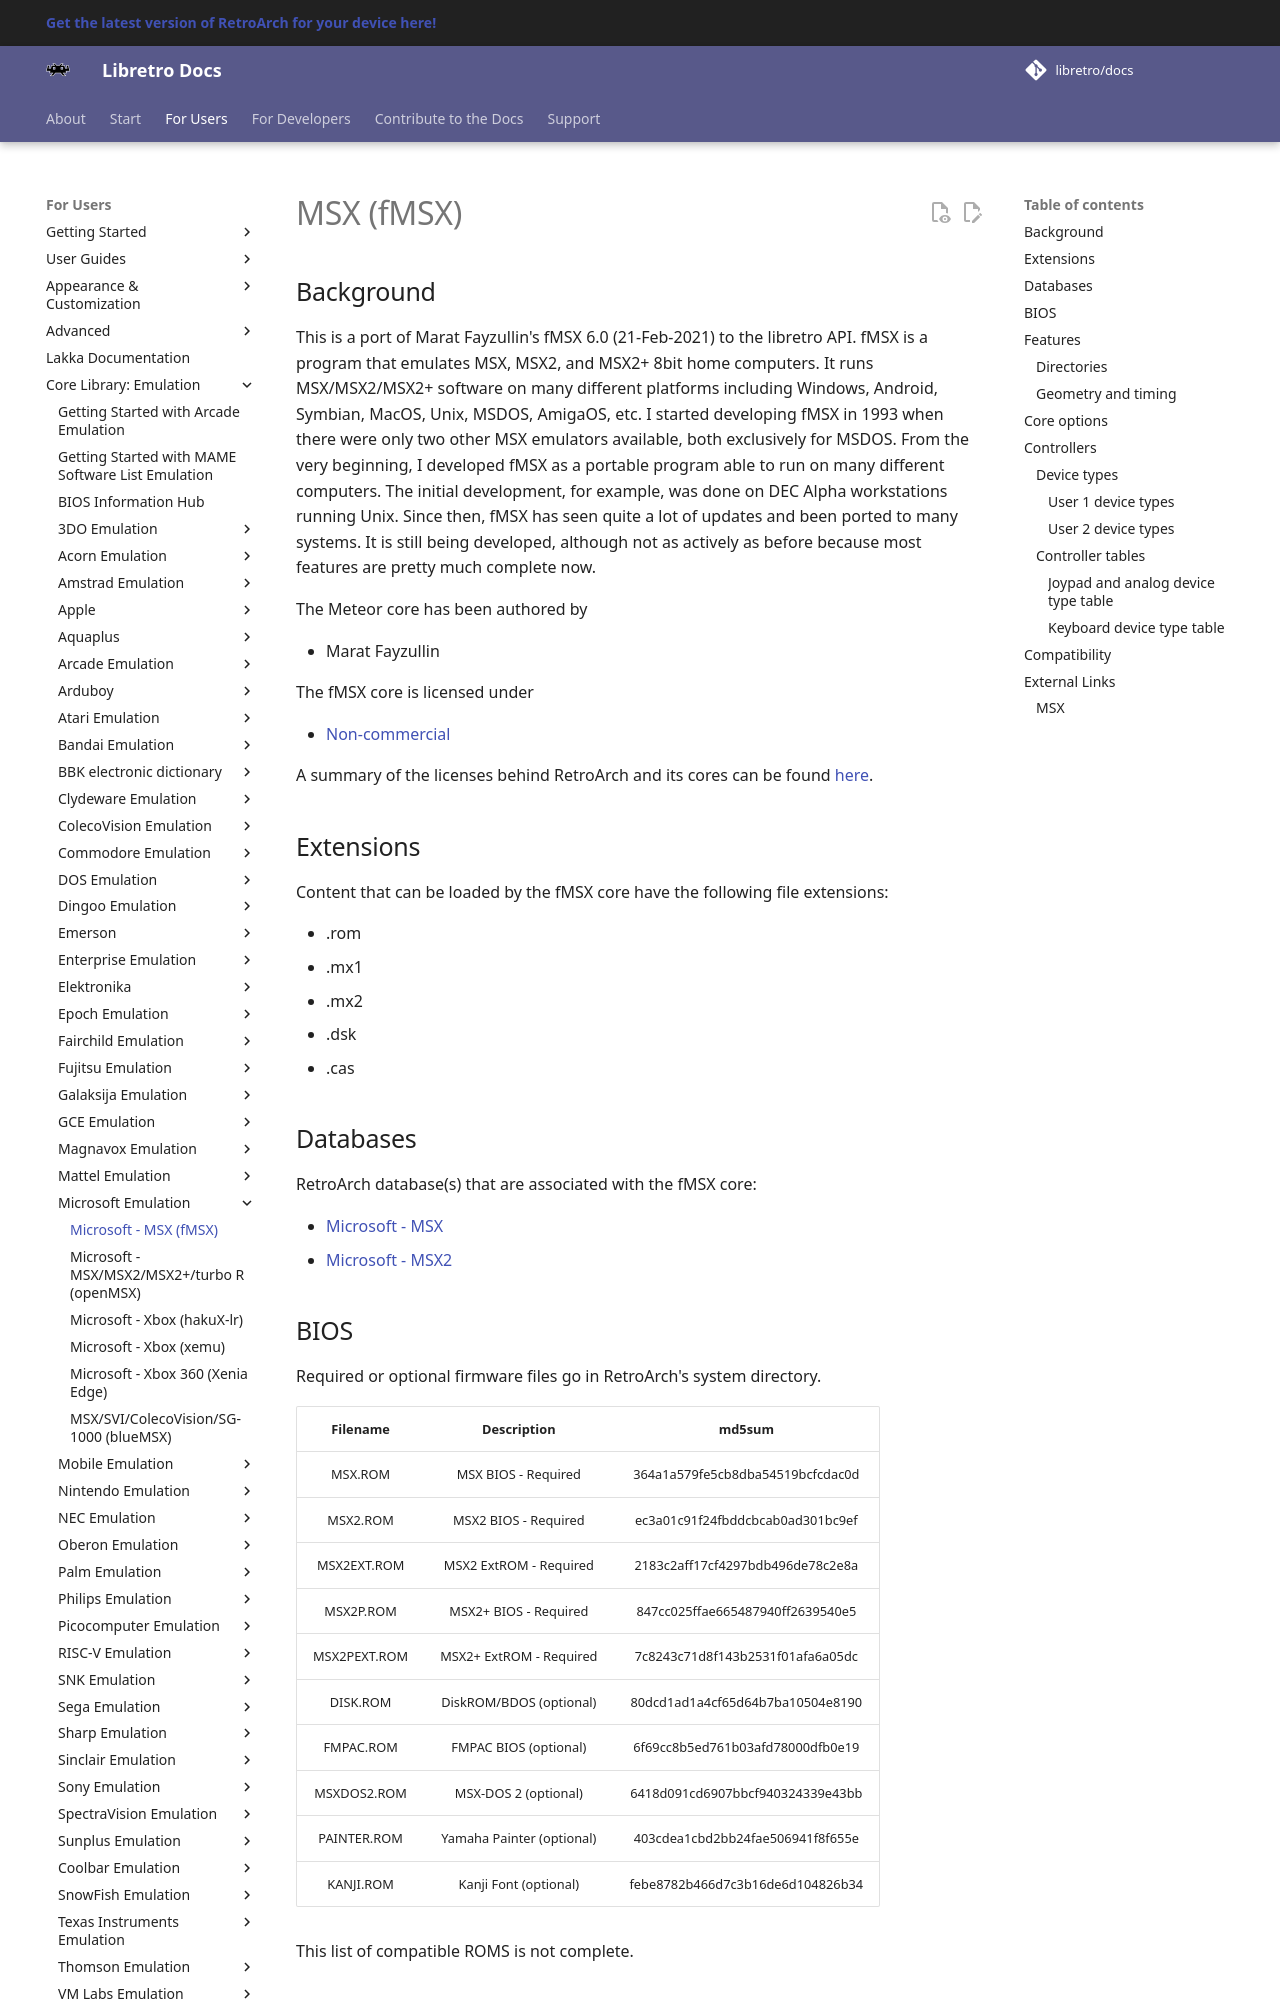

repository: libretro/docs · page: library/fmsx/index.html · generator: mkdocs

---
title: "fMSX – MSX core for RetroArch"
description: "RetroArch fMSX core (MSX): BIOS files, core options and controls. This is a port of Marat Fayzullin's fMSX 6.0 (21-Feb-2021) to the libretro API. fMSX is a program that emulates MSX, MSX2, and MSX2+…"
---

# MSX (fMSX)

## Background

This is a port of Marat Fayzullin's fMSX 6.0 (21-Feb-2021) to the libretro API. fMSX is a program that emulates MSX, MSX2, and MSX2+ 8bit home computers. It runs MSX/MSX2/MSX2+ software on many different platforms including Windows, Android, Symbian, MacOS, Unix, MSDOS, AmigaOS, etc. I started developing fMSX in 1993 when there were only two other MSX emulators available, both exclusively for MSDOS. From the very beginning, I developed fMSX as a portable program able to run on many different computers. The initial development, for example, was done on DEC Alpha workstations running Unix. Since then, fMSX has seen quite a lot of updates and been ported to many systems. It is still being developed, although not as actively as before because most features are pretty much complete now.

The Meteor core has been authored by

- Marat Fayzullin

The fMSX core is licensed under

- [Non-commercial](https://github.com/libretro/fmsx-libretro/blob/master/LICENSE)

A summary of the licenses behind RetroArch and its cores can be found [here](../development/licenses.md).

## Extensions

Content that can be loaded by the fMSX core have the following file extensions:

- .rom
- .mx1
- .mx2
- .dsk
- .cas

## Databases

RetroArch database(s) that are associated with the fMSX core:

- [Microsoft - MSX](https://github.com/libretro/libretro-database/blob/master/rdb/Microsoft%20-%20MSX.rdb)
- [Microsoft - MSX2](https://github.com/libretro/libretro-database/blob/master/rdb/Microsoft%20-%20MSX2.rdb)
